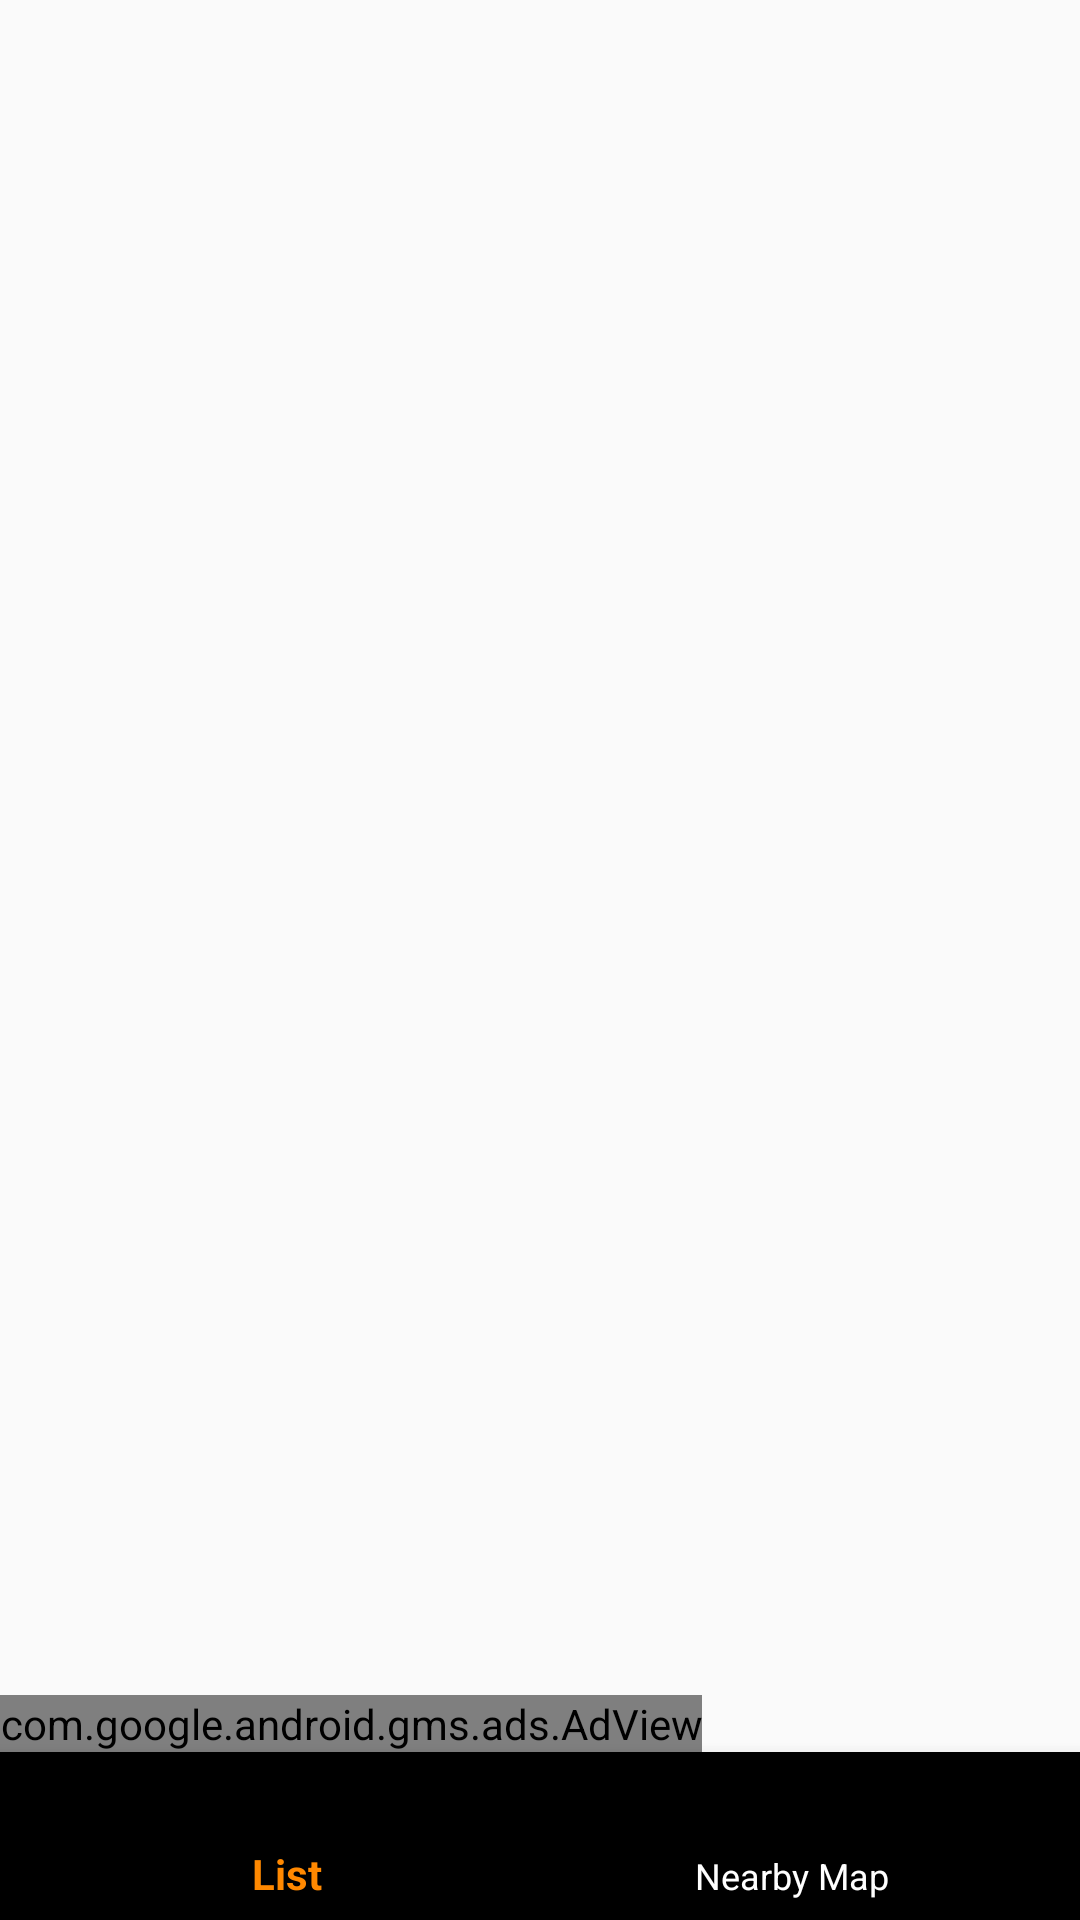

Here is an Android app screen rendered from its layout file. Give the layout XML and the strings, colors and styles it references.
<!-- AndroidManifest.xml: application theme AppTheme -->
<!-- res/layout/fragment_main.xml -->
<android.support.design.widget.CoordinatorLayout xmlns:android="http://schemas.android.com/apk/res/android"
    xmlns:app="http://schemas.android.com/apk/res-auto"
    xmlns:tools="http://schemas.android.com/tools"
    android:layout_width="match_parent"
    android:layout_height="match_parent"
    tools:context="com.nerdgeeks.foodmap.fragments.MainFragment">

    <RelativeLayout
        app:layout_behavior="@string/appbar_scrolling_view_behavior"
        android:layout_width="match_parent"
        android:layout_height="match_parent">

        <FrameLayout
            android:id="@+id/frame_container"
            android:background="@android:color/transparent"
            android:layout_width="match_parent"
            android:layout_height="match_parent"
            android:layout_above="@+id/navigation"
            />

        <com.google.android.gms.ads.AdView
            android:id="@+id/adView"
            android:layout_width="wrap_content"
            android:layout_height="wrap_content"
            app:adSize="SMART_BANNER"
            app:adUnitId="@string/Banner_test"
            android:layout_above="@+id/navigation"/>

        <android.support.design.widget.BottomNavigationView
            android:id="@+id/navigation"
            android:layout_width="match_parent"
            android:layout_height="wrap_content"
            android:layout_alignParentBottom="true"
            android:background="@color/colorPrimaryDark"
            app:itemBackground="@color/colorPrimaryDark"
            android:foreground="?attr/selectableItemBackground"
            app:itemIconTint="@drawable/item_icon_drawable"
            app:itemTextColor="@drawable/item_icon_drawable"
            app:menu="@menu/navigation" />

    </RelativeLayout>
</android.support.design.widget.CoordinatorLayout>
<!-- resources referenced by this layout -->
<resources>
  <color name="colorPrimaryDark">#000000</color>
  <!-- drawable item_icon_drawable (drawable) -->
  <?xml version="1.0" encoding="utf-8"?>
  <selector xmlns:android="http://schemas.android.com/apk/res/android">
      <item
          android:state_checked="true"
          android:color="@android:color/holo_orange_dark" />
  
      <item android:color="@android:color/white"  />
  </selector>
  <string name="Banner_test">ca-app-pub-9551927371844997/7114190065</string>
  <style name="AppTheme" parent="Theme.AppCompat.Light.NoActionBar">
          
          <item name="colorPrimary">@color/colorPrimary</item>
          <item name="colorPrimaryDark">@color/colorPrimaryDark</item>
          <item name="colorAccent">@color/colorAccent</item>
          <item name="android:windowIsTranslucent">true</item>
          <item name="android:windowBackground">@android:color/transparent</item>
          <item name="android:backgroundDimEnabled">true</item>
      </style>
  <color name="colorPrimary">#303F9F</color>
  <color name="colorAccent">#FF4081</color>
</resources>
